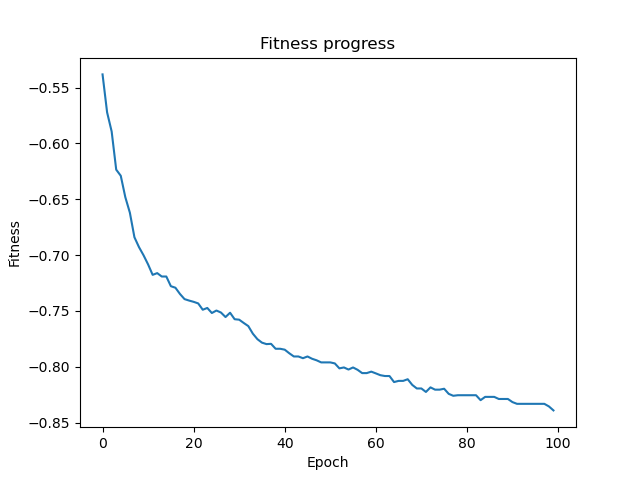

Source data for this figure (header and first rows):
Best Fitness, Min Variables
-0.5381, 268
-0.5722, 246
-0.5893, 235
-0.6235, 214
-0.629, 210
-0.6481, 198
-0.662, 187
-0.684, 174
-0.6929, 168
-0.7002, 163
-0.7084, 159
-0.7177, 153
-0.7161, 154
-0.7192, 153
-0.7192, 153
-0.7279, 146
-0.7292, 144
-0.7348, 142
-0.7394, 140
-0.7407, 139
-0.7419, 137
-0.7433, 138
-0.749, 135
-0.7474, 133
-0.7519, 132
-0.7497, 132
-0.7515, 131
-0.7555, 130
-0.7516, 132
-0.7574, 127
-0.7579, 128
-0.7608, 125
-0.7636, 124
-0.7704, 119
-0.7753, 116
-0.7784, 114
-0.7797, 113
-0.7795, 113
-0.7839, 110
-0.7839, 110
-0.7847, 109
-0.788, 109
-0.7908, 107
-0.7908, 107
-0.7924, 106
-0.7908, 107
-0.7929, 106
-0.7943, 104
-0.7961, 102
-0.7961, 102
-0.7961, 102
-0.797, 103
-0.8015, 100
-0.8007, 101
-0.8025, 99
-0.8007, 101
-0.8028, 99
-0.8057, 96
-0.8057, 96
-0.8044, 97
... 40 more rows
